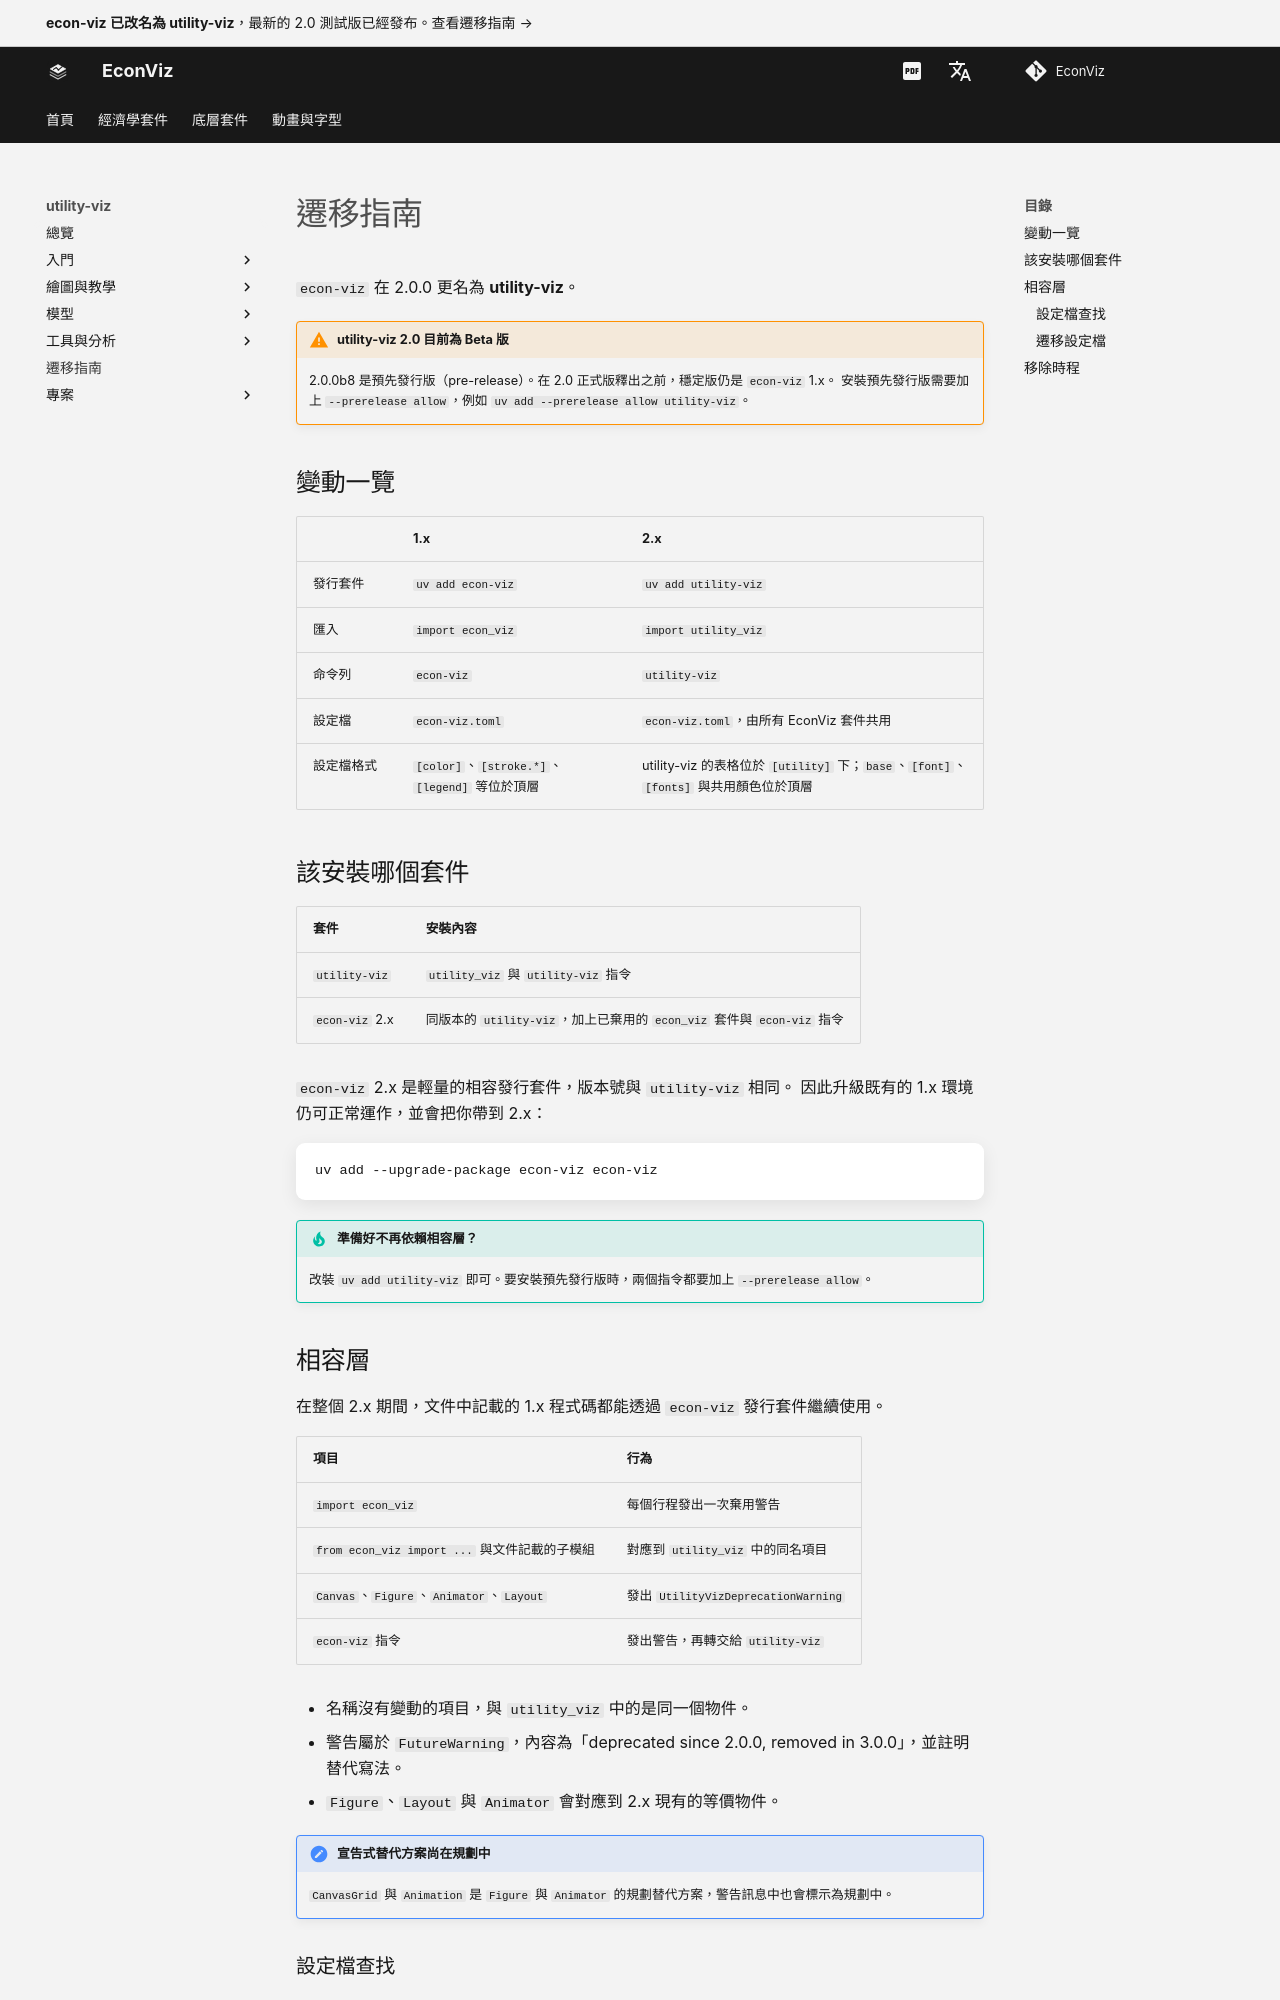

repository: EconViz/econ-viz-docs · page: zh-TW/utility-viz/migrating/index.html · generator: mkdocs

---
seo_title: "遷移指南"
description: "econ-viz 在 2.0 更名為 utility-viz：有哪些變動、該安裝哪個套件，以及相容層在 3.0 之前如何運作。"
---

# 遷移指南

`econ-viz` 在 2.0.0 更名為 **utility-viz**。

!!! warning "utility-viz 2.0 目前為 Beta 版"

    2.0.0b8 是預先發行版（pre-release）。在 2.0 正式版釋出之前，穩定版仍是 `econ-viz` 1.x。
    安裝預先發行版需要加上 `--prerelease allow`，例如 `uv add --prerelease allow utility-viz`。

## 變動一覽

| | 1.x | 2.x |
|---|---|---|
| 發行套件 | `uv add econ-viz` | `uv add utility-viz` |
| 匯入 | `import econ_viz` | `import utility_viz` |
| 命令列 | `econ-viz` | `utility-viz` |
| 設定檔 | `econ-viz.toml` | `econ-viz.toml`，由所有 EconViz 套件共用 |
| 設定檔格式 | `[color]`、`[stroke.*]`、`[legend]` 等位於頂層 | utility-viz 的表格位於 `[utility]` 下；`base`、`[font]`、`[fonts]` 與共用顏色位於頂層 |

## 該安裝哪個套件

| 套件 | 安裝內容 |
|---|---|
| `utility-viz` | `utility_viz` 與 `utility-viz` 指令 |
| `econ-viz` 2.x | 同版本的 `utility-viz`，加上已棄用的 `econ_viz` 套件與 `econ-viz` 指令 |

`econ-viz` 2.x 是輕量的相容發行套件，版本號與 `utility-viz` 相同。
因此升級既有的 1.x 環境仍可正常運作，並會把你帶到 2.x：

```bash
uv add --upgrade-package econ-viz econ-viz
```

!!! tip "準備好不再依賴相容層？"

    改裝 `uv add utility-viz` 即可。要安裝預先發行版時，兩個指令都要加上 `--prerelease allow`。
